Run: headless pygame with SDL's dummy video driver; simulated clock (each Clock.tick advances the game by its frame time, no real sleeping); random seed 0; keys injected as events and as key.get_pressed() state; no mouse input.
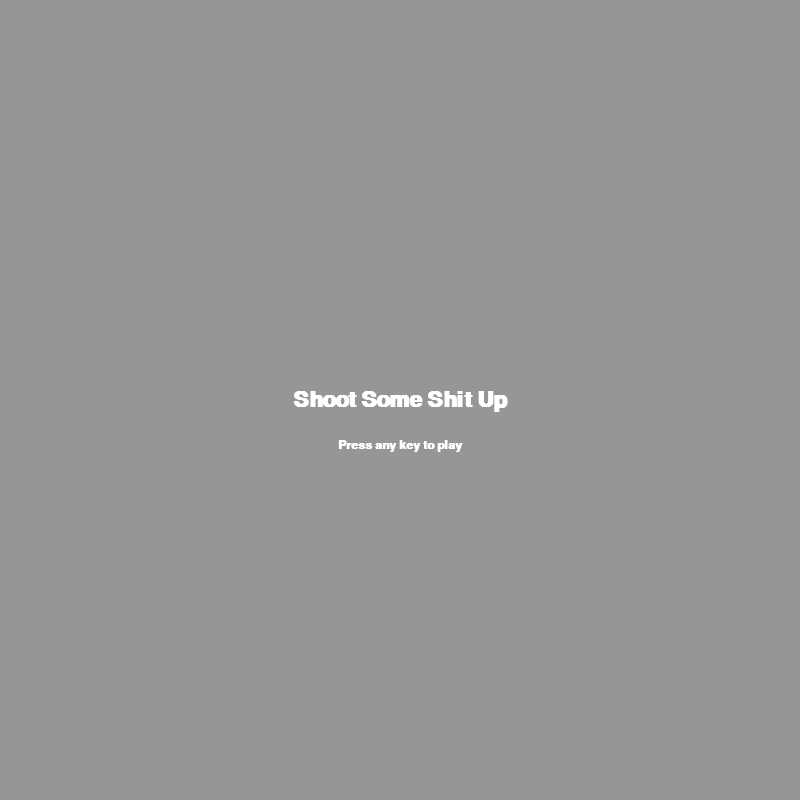
Frame 1 of 4 · flips 1–60 · no input
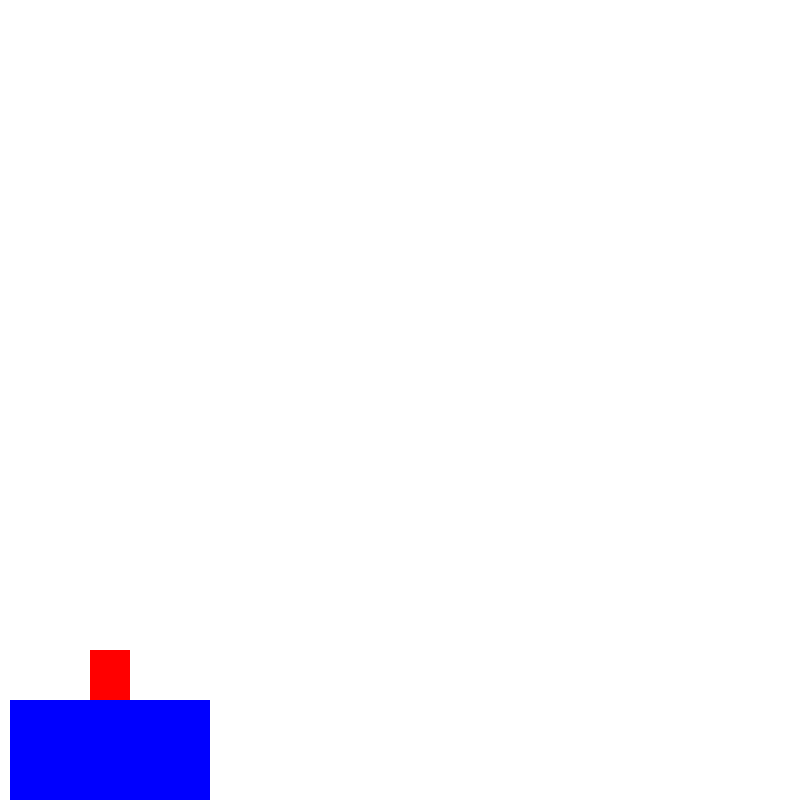
Frame 2 of 4 · flips 61–180 · tapped SPACE, RETURN · held RIGHT (→), D
Frame 3 of 4 · flips 181–300 · held DOWN (↓), S · screen unchanged from frame 2, image omitted
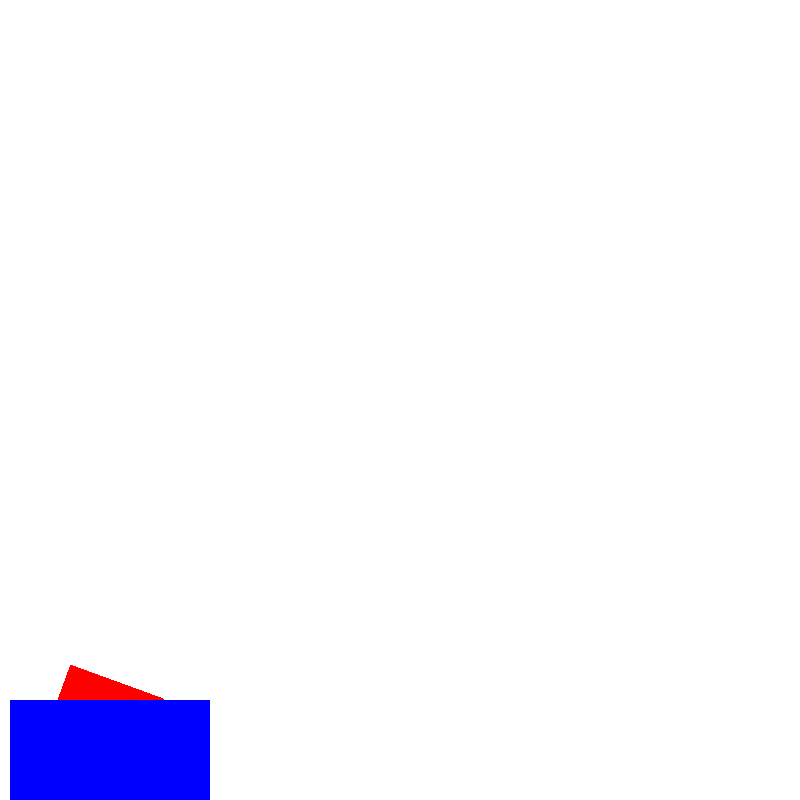
Frame 4 of 4 · flips 301–420 · held LEFT (←), A, UP (↑), W

The pygame program that drew these frames:

import pygame as pg
import sys
import math

pg.init()

#Colors
BLACK = (0, 0, 0)
WHITE = (255, 255, 255)
GREEN = (0, 255, 0)
RED   = (255, 0, 0)
BLUE  = (0, 0, 255)
LGREY = (150,150,150)


WIDTH = 800
HEIGHT = 800
CENTERX = int(WIDTH/2)
CENTERY = int(HEIGHT/2)

size = (WIDTH, HEIGHT)
screen = pg.display.set_mode(size)
pg.display.set_caption("Boom Pow")

# Set up
clock = pg.time.Clock()
fps = 60
done = False

fontObj = pg.font.SysFont('monospace', 32, bold=True)
fontObj2 = pg.font.SysFont('monospace', 18, bold=True)

def gameIntro():
    global screen

    buttonPressed = False
    screen.fill(LGREY)

    introText = "Shoot Some Shit Up"
    pressText = "Press any key to play"

    while not buttonPressed:
        for event in pg.event.get():
            if event.type == pg.QUIT:
                sys.exit()
            if event.type == pg.KEYDOWN:
                buttonPressed = True

        screen.fill(LGREY)

        introTextObj = fontObj.render(introText, True, WHITE)
        directionTextObj = fontObj2.render(pressText, True, WHITE)

        screen.blit(introTextObj,
                    (int(WIDTH/2) - introTextObj.get_width() // 2,
                    int(HEIGHT/2) - introTextObj.get_height() // 2))
        screen.blit(directionTextObj,
                    ((int(WIDTH/2) - directionTextObj.get_width() // 2,
                    int(HEIGHT/2) - introTextObj.get_height() // 2 + 50)))

        pg.display.update()
        clock.tick(fps)

def drawCannon(cannonDegrees):
    barrelX = 110
    barrelY = HEIGHT - 100

    # barrel surface
    bsurf = pg.Surface((40,100))
    bsurf.fill(RED)
    bsurf.set_colorkey(WHITE)

    barrelRect = pg.draw.rect(bsurf, RED, (0,0,40,100))

    rotatedSurf = pg.transform.rotate(bsurf, cannonDegrees)
    rotRect = rotatedSurf.get_rect()
    rotRect.center = (barrelX, barrelY)

    screen.blit(rotatedSurf, rotRect)

    pg.draw.rect(screen, BLUE, (10,HEIGHT-100,200,100))


def gameLoop():
    global done
    #----Main Loop----#
    cannonAngle = 0
    cannonAngleChange = 0
    while not done:
        for event in pg.event.get():
            if event.type == pg.QUIT:
                done = True
            if event.type == pg.KEYDOWN:
                if event.key == pg.K_RIGHT:
                    cannonAngleChange = -2
                if event.key == pg.K_LEFT:
                    cannonAngleChange = 2
            if event.type == pg.KEYUP:
                cannonAngleChange = 0


        # --- Game Logic
        if(cannonAngle + cannonAngleChange <= 70 and
           cannonAngle + cannonAngleChange >= -70):
           cannonAngle += cannonAngleChange


        screen.fill(WHITE)
        # --- Drawing
        drawCannon(cannonAngle)

        pg.display.flip()
        clock.tick(fps)


if __name__ == '__main__':
    gameIntro()
    gameLoop()
